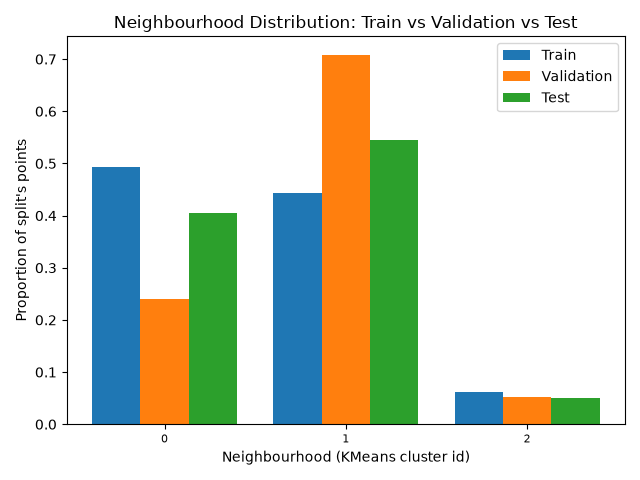

The table this chart was drawn from, first rows:
, train, validation, test
0, 0.4941, 0.2403, 0.4047
1, 0.4443, 0.7083, 0.5456
2, 0.06162, 0.0514, 0.0496
